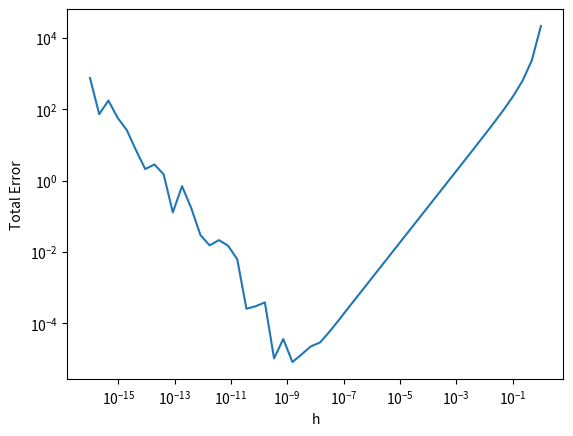

This figure's Python source:
import numpy as np 
import matplotlib.pyplot as plt

def f(x):
    return np.exp(5*x)

def f_prime(x):
    return 5*np.exp(5*x)

def f_prime_forward(x, h):
    return (f(x+h)-f(x))/h

x = 1

errors = []
hs = []
for i in np.linspace(0, 16):
    h = 10**(-i)
    error = abs(f_prime(x) - f_prime_forward(x, h))
    hs.append(h)
    errors.append(error)

plt.figure()
plt.loglog(hs, errors)
plt.xlabel('h')
plt.ylabel('Total Error')
plt.show()

